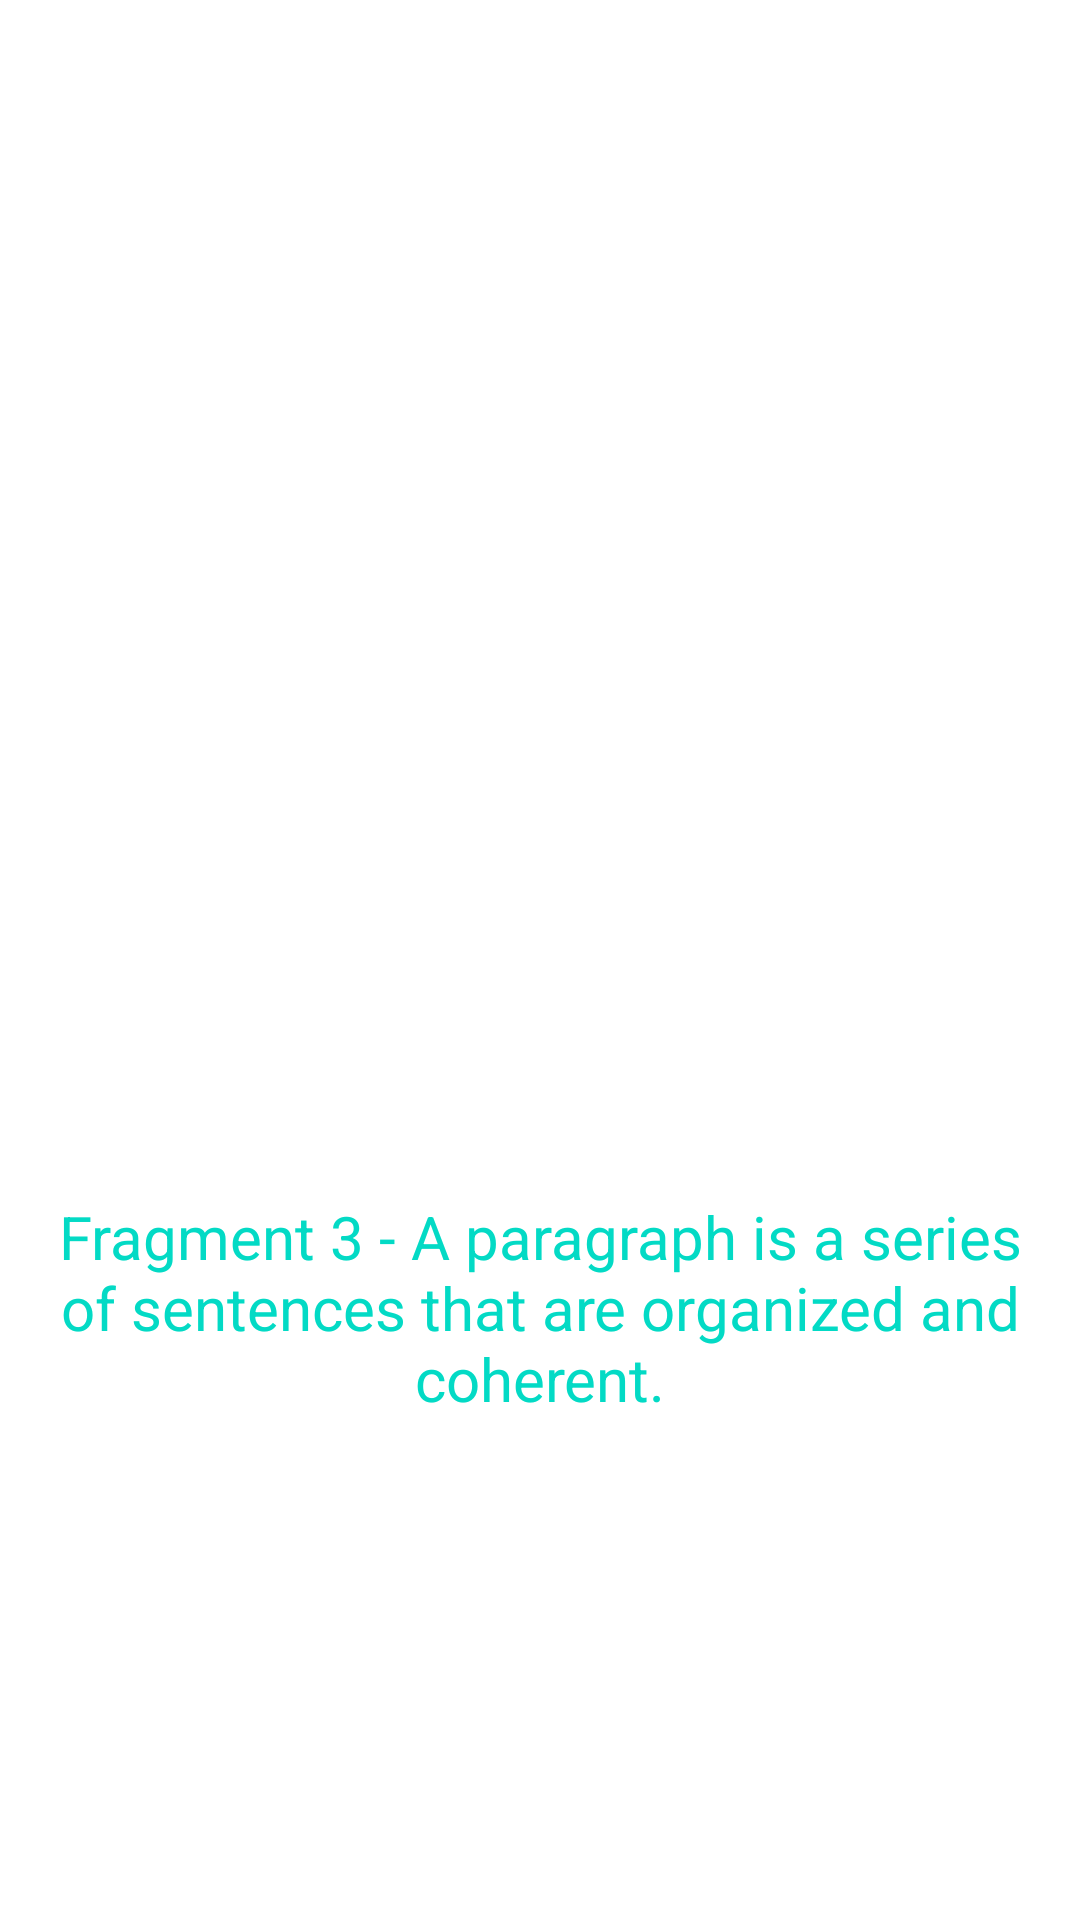

Layout XML and referenced resources for this Android screen:
<!-- AndroidManifest.xml: application theme Theme.Project -->
<!-- res/layout/swipe_fragment3.xml -->
<?xml version="1.0" encoding="utf-8"?>
<LinearLayout xmlns:android="http://schemas.android.com/apk/res/android"
    android:layout_width="match_parent"
    android:layout_height="match_parent"
    xmlns:tools="http://schemas.android.com/tools"
    android:orientation="vertical"
    android:gravity="center"
    android:background="@color/white"
    android:padding="16dp">

    <ImageView
        android:layout_width="250dp"
        android:layout_height="200dp"
        android:src="@drawable/ic_user" />

    <TextView
        android:layout_width="wrap_content"
        android:layout_height="wrap_content"
        android:layout_marginTop="32dp"
        android:gravity="center"
        android:text="@string/paragraph2"
        android:textColor="@color/background_test"
        android:textSize="20sp" />
</LinearLayout>
<!-- resources referenced by this layout -->
<resources>
  <color name="white">#FFFFFFFF</color>
  <string name="paragraph2">Fragment 3 - A paragraph is a series of sentences that are organized and coherent.</string>
  <style name="Theme.Project" parent="Theme.Material3.DayNight.NoActionBar">
          
          <item name="android:windowBackground">@color/light_gray</item>
      </style>
  <color name="light_gray">#F3F4F6</color>
</resources>
